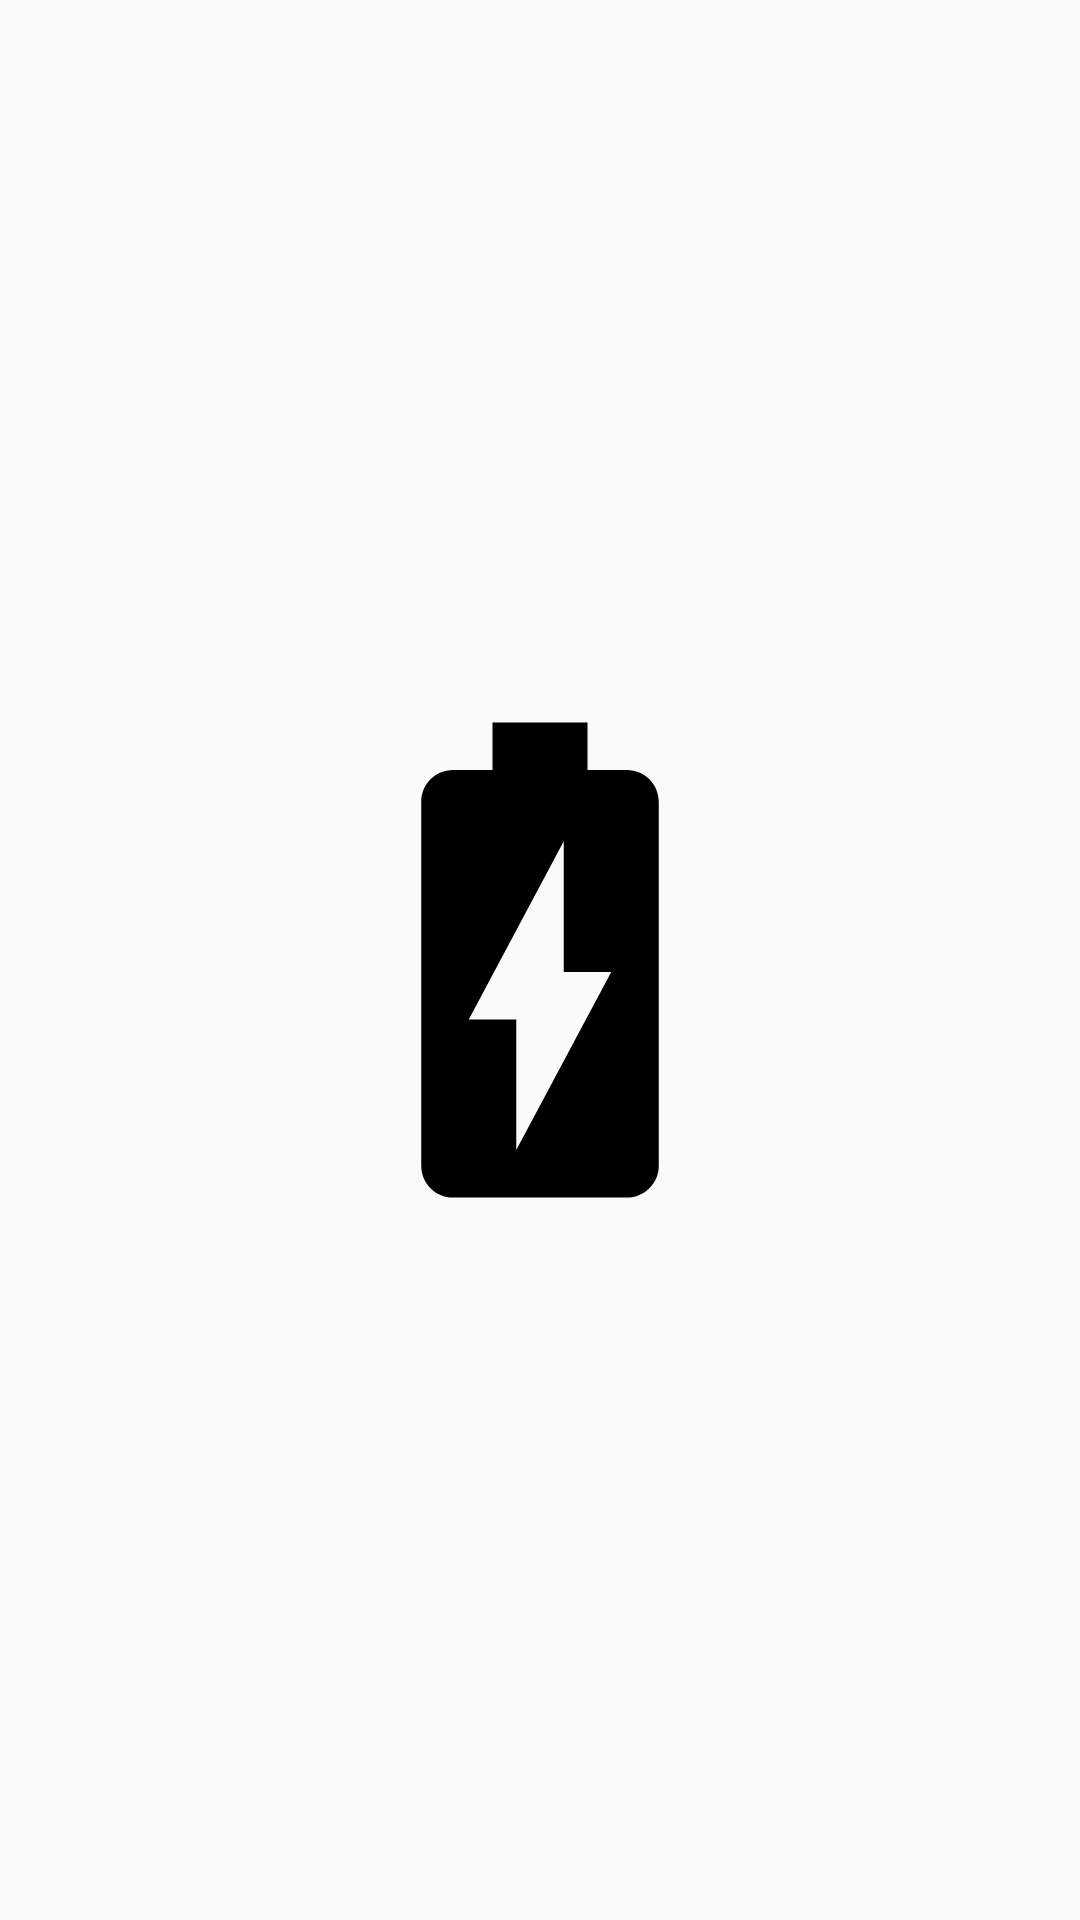

This screen was rendered from an Android layout file. Write that file and the resources it references.
<!-- AndroidManifest.xml: application theme AppTheme -->
<!-- res/layout/activity_icones_internos_de_sistema.xml -->
<?xml version="1.0" encoding="utf-8"?>
<FrameLayout xmlns:android="http://schemas.android.com/apk/res/android"
    xmlns:tools="http://schemas.android.com/tools"
    android:layout_width="match_parent"
    android:layout_height="match_parent"
    tools:context=".samples.IconesInternosDeSistemaActivity">

    <ImageView
        android:id="@+id/iv_vector_sample"
        android:layout_width="190dp"
        android:layout_height="190dp"
        android:layout_gravity="center"
        android:contentDescription="@string/battery_charging_full_icon"
        android:src="@drawable/ic_baseline_battery_charging_full" />
</FrameLayout>
<!-- resources referenced by this layout -->
<resources>
  <!-- drawable ic_baseline_battery_charging_full (drawable) -->
  <vector
      xmlns:android="http://schemas.android.com/apk/res/android"
      android:width="24dp"
      android:height="24dp"
      android:viewportWidth="24"
      android:viewportHeight="24">
  
      <path
          android:fillColor="@android:color/black"
          android:pathData="M15.67,4H14V2h-4v2H8.33C7.6,4 7,4.6 7,5.33v15.33C7,21.4 7.6,22 8.33,22h7.33c0.74,0 1.34,-0.6 1.34,-1.33V5.33C17,4.6 16.4,4 15.67,4zM11,20v-5.5H9L13,7v5.5h2L11,20z" />
  </vector>
  <string name="battery_charging_full_icon">
          Ícone de bateria completa. Ícone interno adicionado Via Vector Asset Studio.
      </string>
  <style name="AppTheme" parent="Theme.AppCompat.Light.DarkActionBar">
          
          <item name="colorPrimary">@color/colorPrimary</item>
          <item name="colorPrimaryDark">@color/colorPrimaryDark</item>
          <item name="colorAccent">@color/colorAccent</item>
  
          <item name="colorControlNormal">@color/colorAccent</item>
      </style>
  <color name="colorPrimary">#000000</color>
  <color name="colorPrimaryDark">#000000</color>
  <color name="colorAccent">#03DAC5</color>
</resources>
